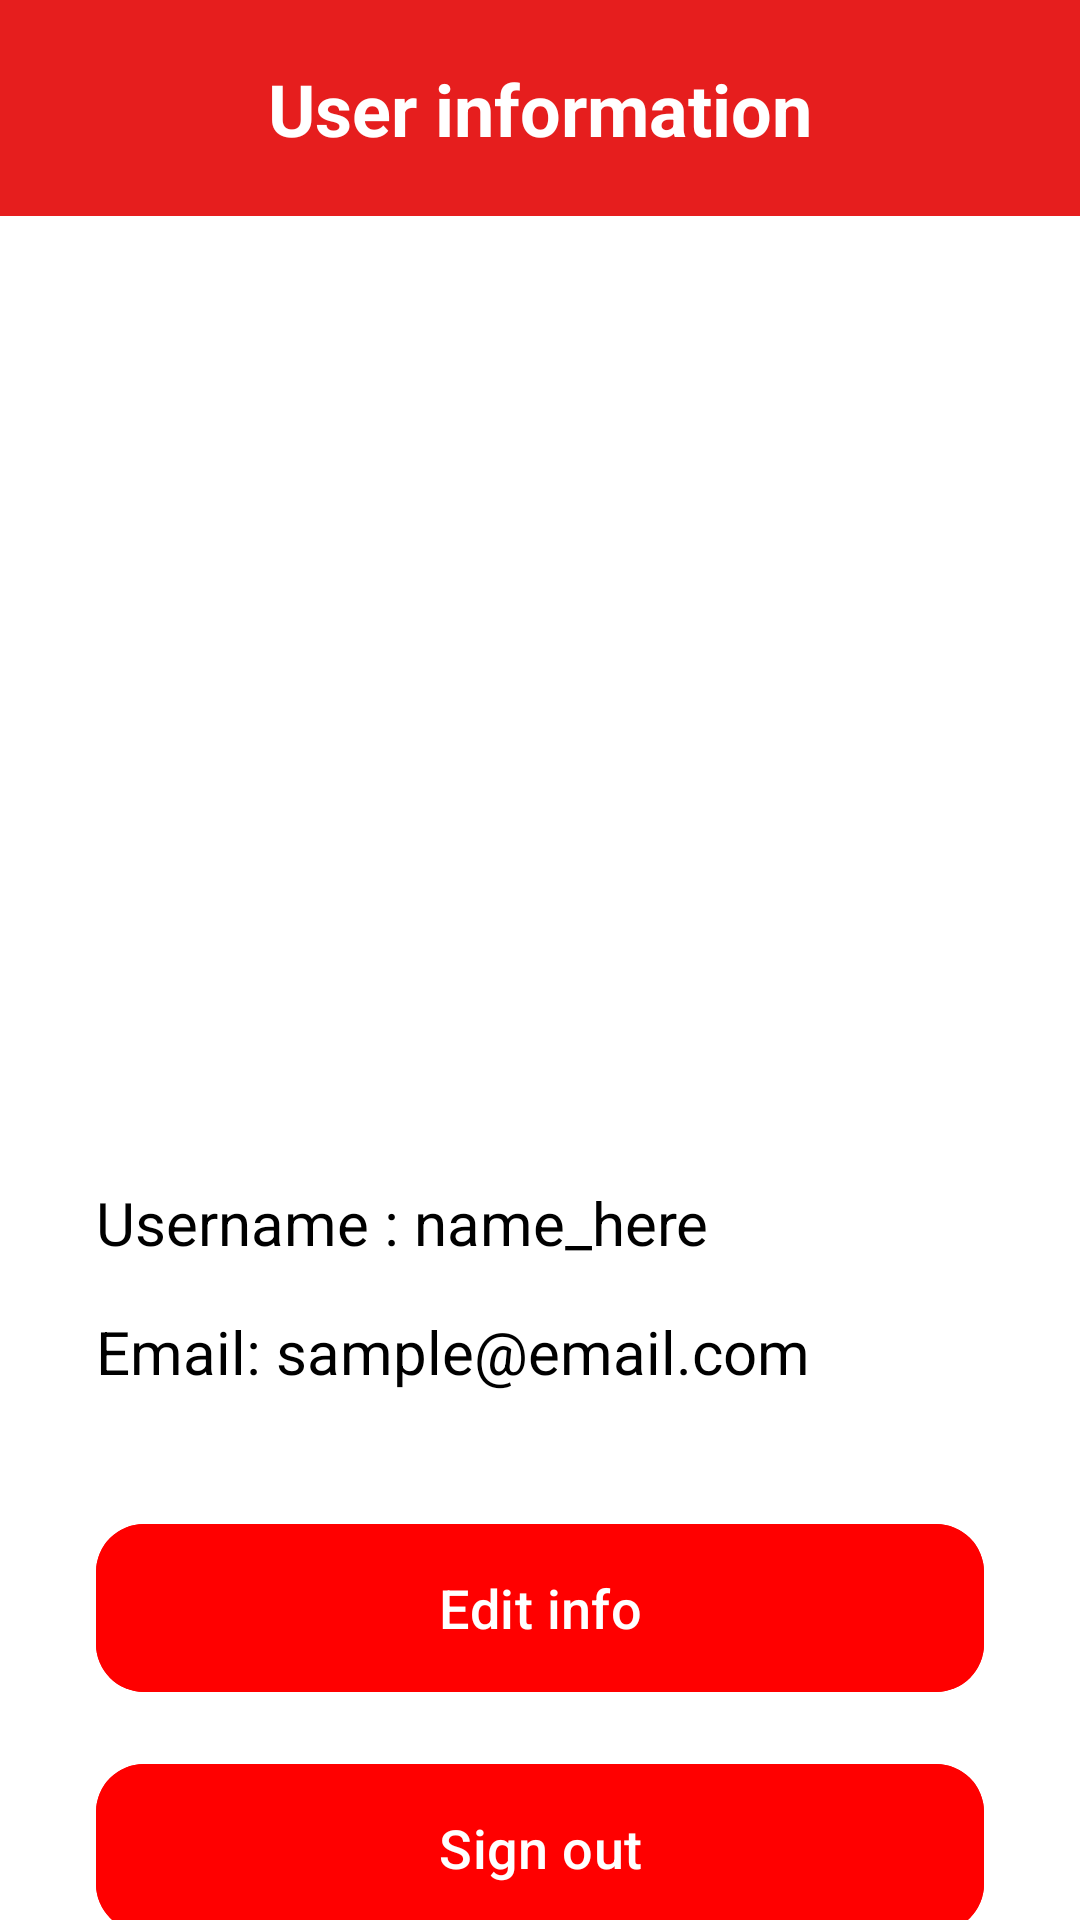

Layout XML and referenced resources for this Android screen:
<!-- AndroidManifest.xml: application theme Theme.MyMobileApp -->
<!-- res/layout/activity_user_info.xml -->
<?xml version="1.0" encoding="utf-8"?>
<androidx.constraintlayout.widget.ConstraintLayout xmlns:android="http://schemas.android.com/apk/res/android"
    xmlns:app="http://schemas.android.com/apk/res-auto"
    android:layout_width="match_parent"
    android:layout_height="match_parent"
    android:background="#FFFFFF">

    
    <androidx.constraintlayout.widget.ConstraintLayout
        android:id="@+id/header"
        android:layout_width="match_parent"
        android:layout_height="72dp"
        android:background="#E61E1E"
        app:layout_constraintTop_toTopOf="parent">

        <ImageView
            android:id="@+id/ivBack"
            android:layout_width="48dp"
            android:layout_height="48dp"
            android:layout_marginStart="16dp"
            android:padding="12dp"
            android:src="@drawable/ic_back"
            app:layout_constraintBottom_toBottomOf="parent"
            app:layout_constraintStart_toStartOf="parent"
            app:layout_constraintTop_toTopOf="parent" />

        <TextView
            android:layout_width="wrap_content"
            android:layout_height="wrap_content"
            android:fontFamily="sans-serif"
            android:text="User information"
            android:textColor="@android:color/white"
            android:textSize="24sp"
            android:textStyle="bold"
            app:layout_constraintBottom_toBottomOf="parent"
            app:layout_constraintEnd_toEndOf="parent"
            app:layout_constraintStart_toStartOf="parent"
            app:layout_constraintTop_toTopOf="parent" />
    </androidx.constraintlayout.widget.ConstraintLayout>

    
    <com.google.android.material.imageview.ShapeableImageView
        android:id="@+id/ivProfile"
        android:layout_width="250dp"
        android:layout_height="250dp"
        android:layout_marginTop="40dp"
        android:padding="2dp"
        android:scaleType="centerCrop"
        android:src="@mipmap/ic_launcher"
        app:layout_constraintEnd_toEndOf="parent"
        app:layout_constraintStart_toStartOf="parent"
        app:layout_constraintTop_toBottomOf="@id/header"
        app:shapeAppearanceOverlay="@style/CircleShapeAppearance" />

    
    <TextView
        android:id="@+id/tvUsernameLabel"
        android:layout_width="wrap_content"
        android:layout_height="wrap_content"
        android:layout_marginStart="32dp"
        android:layout_marginTop="32dp"
        android:text="Username : name_here"
        android:textColor="@color/black"
        android:textSize="20sp"
        app:layout_constraintStart_toStartOf="parent"
        app:layout_constraintTop_toBottomOf="@id/ivProfile" />

    <TextView
        android:id="@+id/tvEmailLabel"
        android:layout_width="wrap_content"
        android:layout_height="wrap_content"
        android:layout_marginStart="32dp"
        android:layout_marginTop="16dp"
        android:text="Email: sample@email.com"
        android:textColor="@color/black"
        android:textSize="20sp"
        app:layout_constraintStart_toStartOf="parent"
        app:layout_constraintTop_toBottomOf="@id/tvUsernameLabel" />

    
    <com.google.android.material.button.MaterialButton
        android:id="@+id/btnEditInfo"
        android:layout_width="0dp"
        android:layout_height="64dp"
        android:layout_marginHorizontal="32dp"
        android:layout_marginTop="40dp"
        android:backgroundTint="#FF0000"
        android:text="Edit info"
        android:textAllCaps="false"
        android:textColor="@color/white"
        android:textSize="18sp"
        app:cornerRadius="16dp"
        app:layout_constraintEnd_toEndOf="parent"
        app:layout_constraintStart_toStartOf="parent"
        app:layout_constraintTop_toBottomOf="@id/tvEmailLabel" />

    <com.google.android.material.button.MaterialButton
        android:id="@+id/btnSignOut"
        android:layout_width="0dp"
        android:layout_height="64dp"
        android:layout_marginHorizontal="32dp"
        android:layout_marginTop="16dp"
        android:backgroundTint="#FF0000"
        android:text="Sign out"
        android:textAllCaps="false"
        android:textColor="@color/white"
        android:textSize="18sp"
        app:cornerRadius="16dp"
        app:layout_constraintEnd_toEndOf="parent"
        app:layout_constraintStart_toStartOf="parent"
        app:layout_constraintTop_toBottomOf="@id/btnEditInfo" />

</androidx.constraintlayout.widget.ConstraintLayout>
<!-- resources referenced by this layout -->
<resources>
  <color name="black">#FF000000</color>
  <color name="white">#FFFFFFFF</color>
  <style name="CircleShapeAppearance">
          <item name="cornerFamily">rounded</item>
          <item name="cornerSize">20%</item>
      </style>
  <style name="Theme.MyMobileApp" parent="Base.Theme.MyMobileApp" />
  <style name="Base.Theme.MyMobileApp" parent="Theme.Material3.DayNight.NoActionBar">
          
          
      </style>
</resources>
